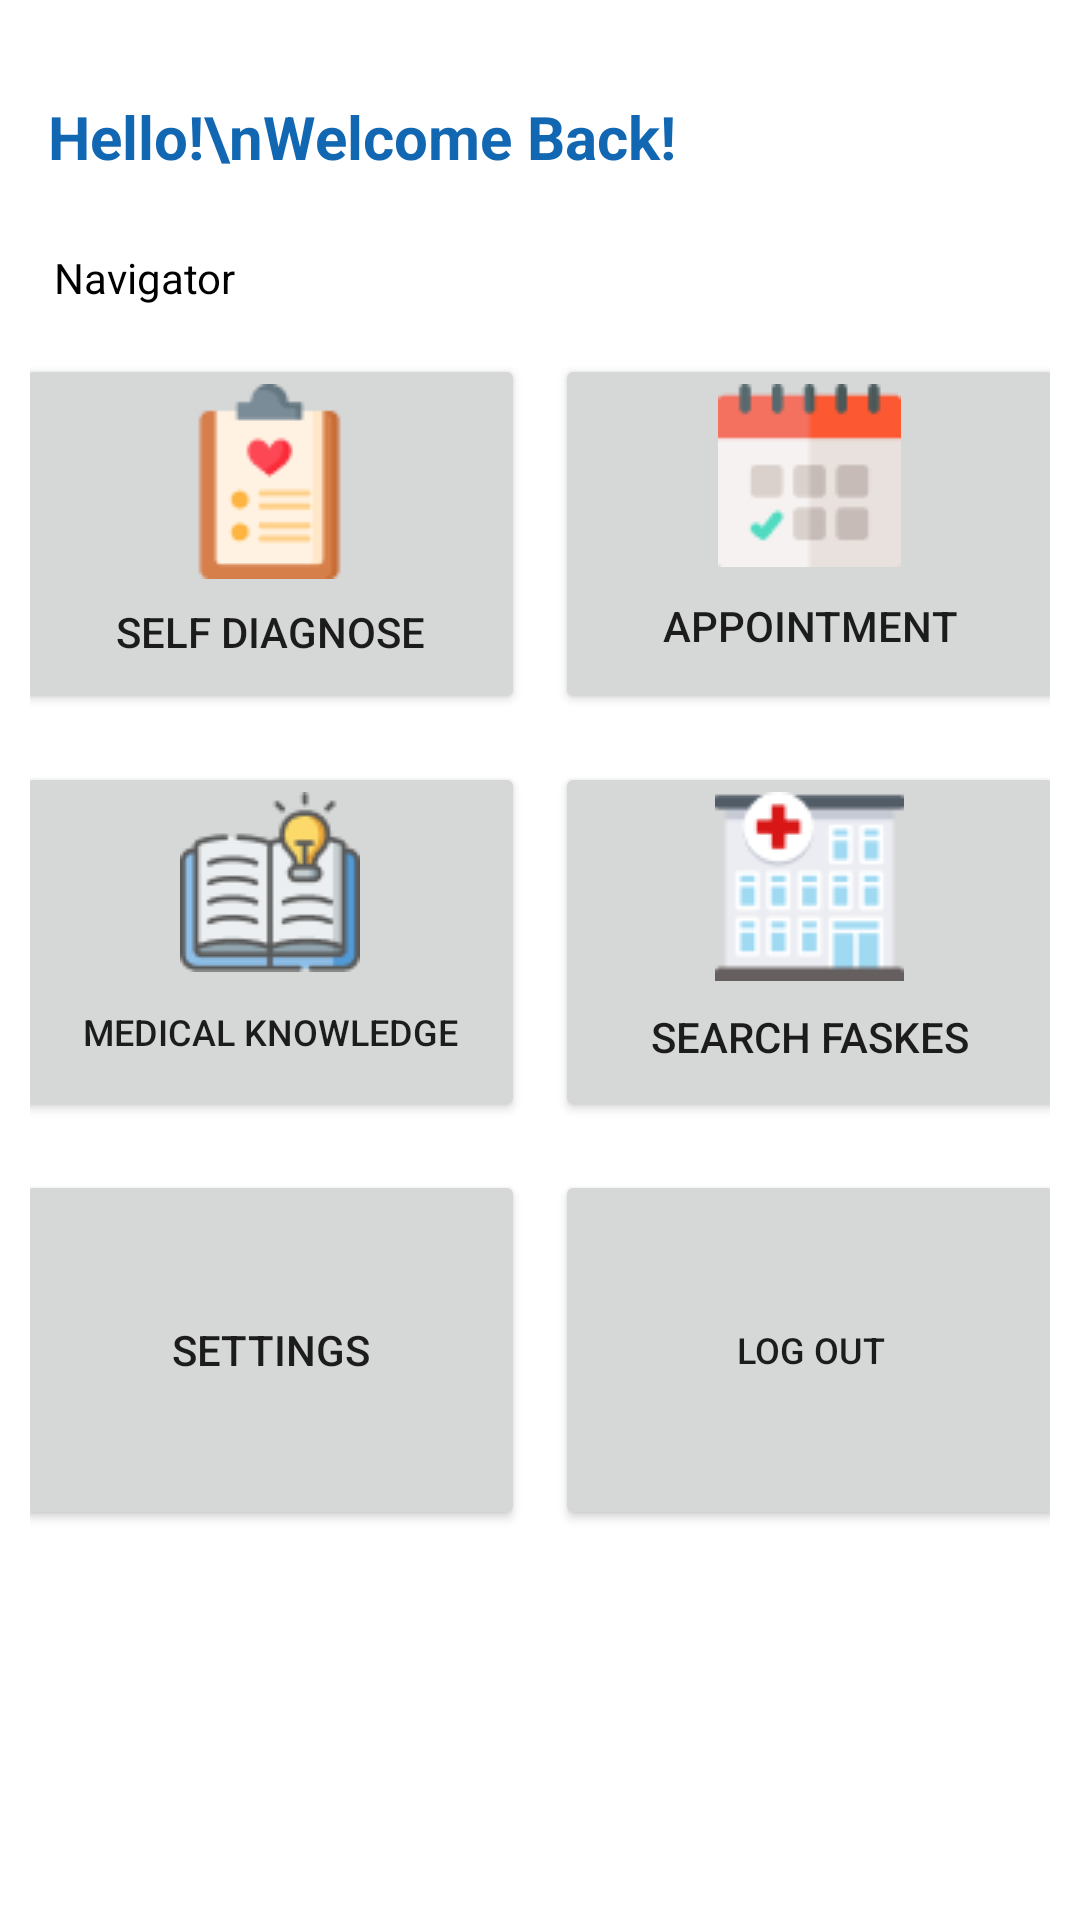

Here is an Android app screen rendered from its layout file. Give the layout XML and the strings, colors and styles it references.
<!-- AndroidManifest.xml: application theme Theme.INHES -->
<!-- res/layout/activity_main.xml -->
<?xml version="1.0" encoding="utf-8"?>
<ScrollView xmlns:android="http://schemas.android.com/apk/res/android"
    xmlns:app="http://schemas.android.com/apk/res-auto"
    xmlns:tools="http://schemas.android.com/tools"
    android:layout_width="match_parent"
    android:layout_height="match_parent"
    tools:context=".MainActivity">

    <androidx.constraintlayout.widget.ConstraintLayout
        android:layout_width="match_parent"
        android:layout_height="match_parent">

        <TextView
            android:id="@+id/textView2"
            android:layout_width="wrap_content"
            android:layout_height="wrap_content"
            android:layout_marginStart="16dp"
            android:layout_marginLeft="16dp"
            android:layout_marginTop="32dp"
            android:text="Hello!\nWelcome Back!"
            android:textColor="@color/dark_blue"
            android:textSize="20sp"
            android:textStyle="bold"
            app:layout_constraintStart_toStartOf="parent"
            app:layout_constraintTop_toTopOf="parent" />

        <TextView
            android:id="@+id/navigator"
            android:layout_width="wrap_content"
            android:layout_height="wrap_content"
            android:layout_marginStart="18dp"
            android:layout_marginLeft="18dp"
            android:layout_marginTop="24dp"
            android:text="Navigator"
            android:textColor="#000000"
            app:layout_constraintStart_toStartOf="parent"
            app:layout_constraintTop_toBottomOf="@id/textView2" />

        <LinearLayout
            android:id="@+id/llMenuBar1"
            android:layout_width="match_parent"
            android:layout_height="match_parent"
            android:layout_marginStart="10dp"
            android:layout_marginTop="16dp"
            android:layout_marginEnd="10dp"
            android:gravity="center"
            android:orientation="horizontal"
            app:layout_constraintEnd_toEndOf="parent"
            app:layout_constraintStart_toStartOf="parent"
            app:layout_constraintTop_toBottomOf="@id/navigator">

            <Button
                android:id="@+id/btnSelfDiagnose"
                android:layout_width="170sp"
                android:layout_height="120dp"
                android:layout_marginHorizontal="5dp"
                android:drawableTop="@drawable/checkup"
                android:enabled="true"
                android:text="Self Diagnose" />

            <Button
                android:id="@+id/btnAppointment"
                android:layout_width="170sp"
                android:layout_height="120dp"
                android:layout_marginHorizontal="5dp"
                android:drawableTop="@drawable/appointment"
                android:text="Appointment" />

        </LinearLayout>

        <LinearLayout
            android:id="@+id/llMenuBar2"
            android:layout_width="match_parent"
            android:layout_height="match_parent"
            android:layout_marginStart="10dp"
            android:layout_marginTop="16dp"
            android:layout_marginEnd="10dp"
            android:gravity="center"
            android:orientation="horizontal"
            app:layout_constraintEnd_toEndOf="parent"
            app:layout_constraintStart_toStartOf="parent"
            app:layout_constraintTop_toBottomOf="@id/llMenuBar1">

            <Button
                android:id="@+id/btnMedicalKnowledge"
                android:layout_width="170sp"
                android:layout_height="120dp"
                android:layout_marginHorizontal="5dp"
                android:drawableTop="@drawable/book"
                android:text="Medical Knowledge"
                android:enabled="true"
                android:textSize="12sp"/>

            <Button
                android:id="@+id/btnSearchFasKes"
                android:layout_width="170sp"
                android:layout_height="120dp"
                android:layout_marginHorizontal="5dp"
                android:drawableTop="@drawable/hospital"
                android:enabled="true"
                android:text="Search Faskes"/>

        </LinearLayout>

        <LinearLayout
            android:id="@+id/llMenuBar3"
            android:layout_width="match_parent"
            android:layout_height="match_parent"
            android:layout_marginStart="10dp"
            android:layout_marginTop="16dp"
            android:layout_marginEnd="10dp"
            android:gravity="center"
            android:orientation="horizontal"
            app:layout_constraintEnd_toEndOf="parent"
            app:layout_constraintStart_toStartOf="parent"
            app:layout_constraintTop_toBottomOf="@id/llMenuBar2">

            <Button
                android:id="@+id/btnSetting"
                android:layout_width="170sp"
                android:layout_height="120dp"
                android:layout_marginHorizontal="5dp"
                android:text="Settings"/>

            <Button
                android:id="@+id/btnExit"
                android:layout_width="170sp"
                android:layout_height="120dp"
                android:layout_marginHorizontal="5dp"
                android:text="Log Out"
                android:textSize="12sp"/>

        </LinearLayout>






















</androidx.constraintlayout.widget.ConstraintLayout>
</ScrollView>
<!-- resources referenced by this layout -->
<resources>
  <color name="dark_blue">#FF1167B1</color>
  <!-- drawable appointment: png bitmap (drawable-v24, 1369 bytes) -->
  <!-- drawable book: png bitmap (drawable-v24, 2665 bytes) -->
  <!-- drawable checkup: png bitmap (drawable-v24, 1592 bytes) -->
  <!-- drawable hospital: png bitmap (drawable-v24, 2031 bytes) -->
  <style name="Theme.INHES" parent="Theme.MaterialComponents.DayNight.DarkActionBar">
          
          <item name="colorPrimary">@color/dark_blue</item>
          <item name="colorPrimaryVariant">@color/purple_700</item>
          <item name="colorOnPrimary">@color/base</item>
          
          <item name="colorSecondary">@color/teal_200</item>
          <item name="colorSecondaryVariant">@color/teal_700</item>
          <item name="colorOnSecondary">@color/black</item>
          
          <item name="android:statusBarColor" tools:targetApi="l">?attr/colorPrimaryVariant</item>
          
  
      </style>
  <color name="purple_700">#FF3700B3</color>
  <color name="base">#FFFBFBFF</color>
  <color name="teal_200">#FF03DAC5</color>
  <color name="teal_700">#FF018786</color>
  <color name="black">#FF000000</color>
</resources>
